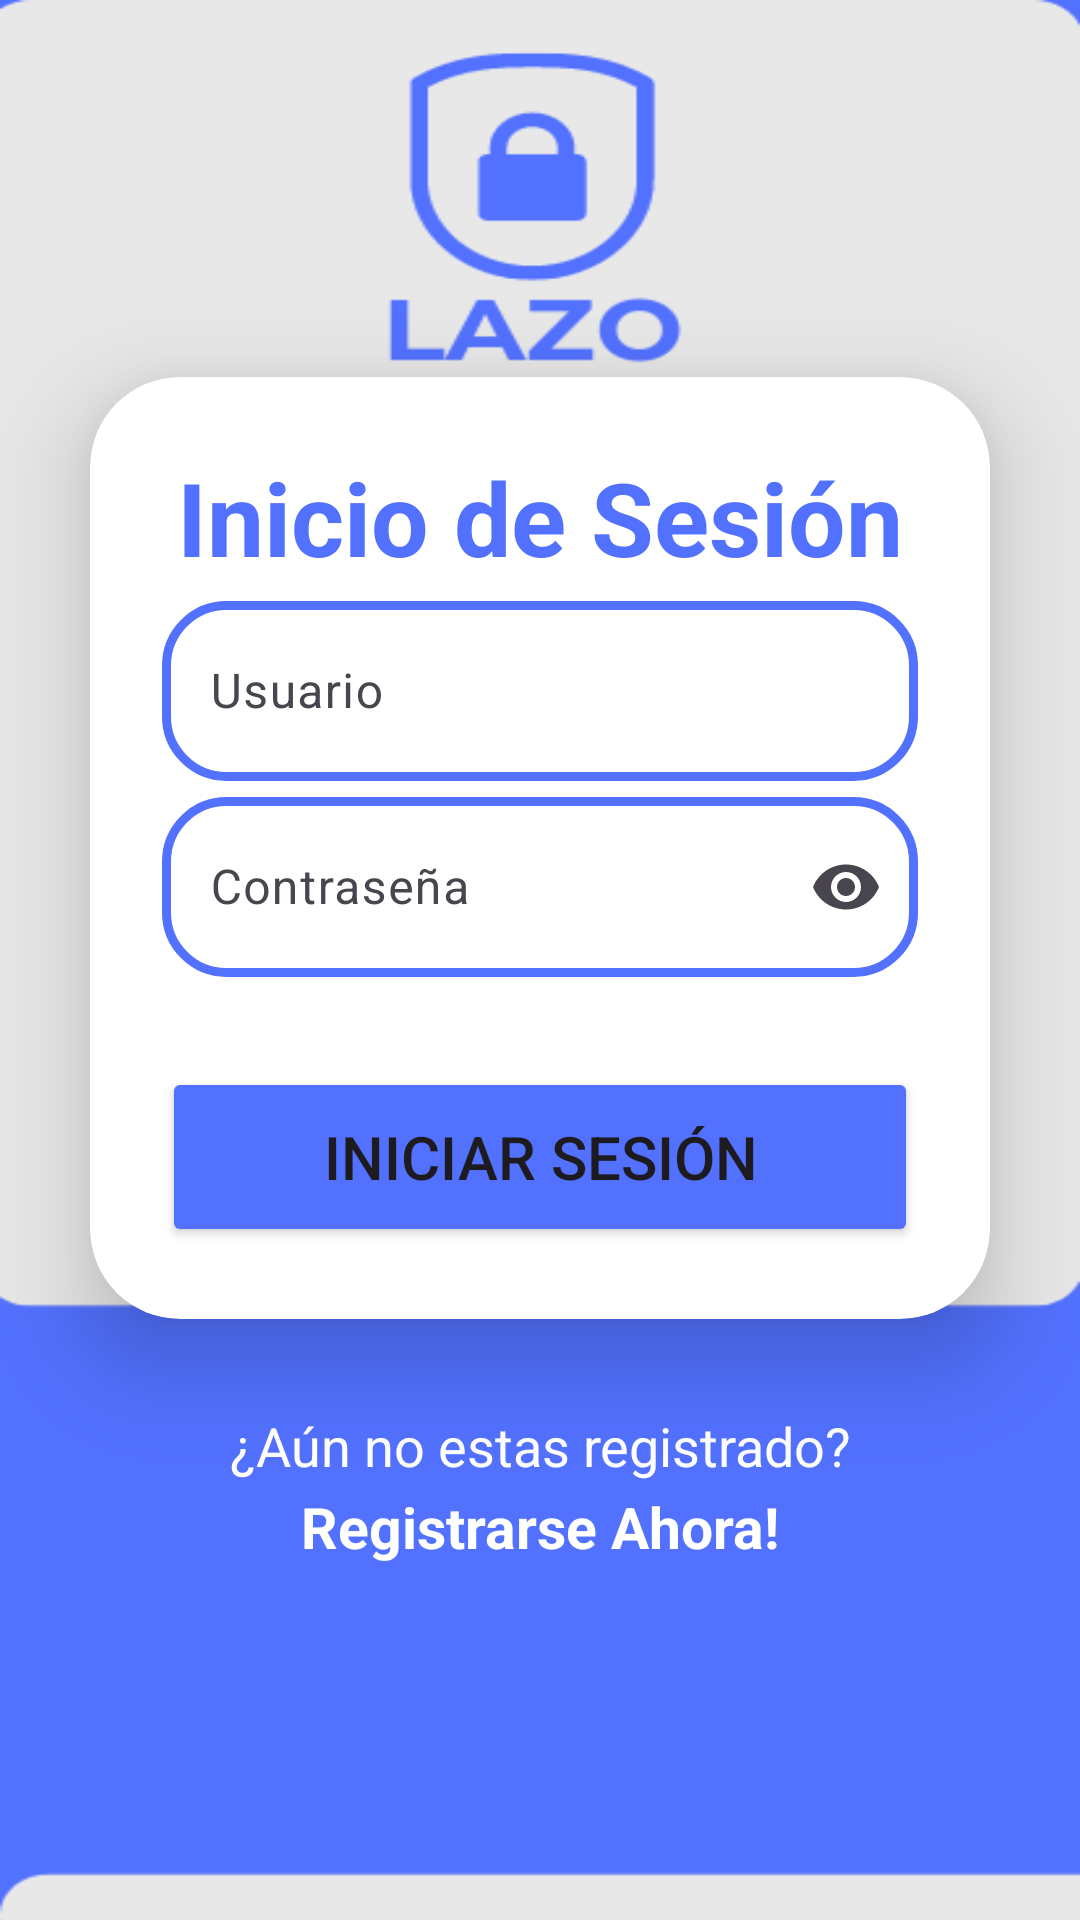

The Android layout XML behind this screen, and the referenced resources:
<!-- AndroidManifest.xml: application theme Theme.PParcialCM2024 -->
<!-- res/layout/login.xml -->
<?xml version="1.0" encoding="utf-8"?>
<LinearLayout xmlns:android="http://schemas.android.com/apk/res/android"
    xmlns:app="http://schemas.android.com/apk/res-auto"
    xmlns:tools="http://schemas.android.com/tools"
    android:id="@+id/main"
    android:layout_width="match_parent"
    android:layout_height="match_parent"
    android:background="@drawable/login"
    android:gravity="center|end"
    android:orientation="vertical"
    tools:context=".LoginActivity">

    <androidx.cardview.widget.CardView
        android:layout_width="match_parent"
        android:layout_height="wrap_content"
        android:layout_margin="30dp"
        android:background="@drawable/custom_edittext"
        app:cardCornerRadius="30dp"
        app:cardElevation="20dp">
        <LinearLayout
            android:layout_width="match_parent"
            android:layout_height="wrap_content"
            android:orientation="vertical"
            android:layout_gravity="center_horizontal"
            android:padding="24dp">

            <TextView
                android:id="@+id/lblInicioSesion"
                android:layout_width="match_parent"
                android:layout_height="wrap_content"
                android:text="@string/lbl_InicioSesion"
                android:textAlignment="center"
                android:textColor="@color/blueLogin"
                android:textSize="34sp"
                android:textStyle="bold" />

            <com.google.android.material.textfield.TextInputLayout
                android:layout_width="match_parent"
                android:layout_height="match_parent"
                app:endIconMode="clear_text">


                <com.google.android.material.textfield.TextInputEditText
                    android:id="@+id/txtUsuario"
                    android:layout_width="match_parent"
                    android:layout_height="60dp"
                    android:layout_marginTop="40dp"
                    android:autofillHints=""
                    android:background="@drawable/custom_edittext"
                    android:drawableStart="@drawable/baseline_person_24"
                    android:drawablePadding="8dp"
                    android:ems="10"
                    android:hint="@string/txt_usuario"
                    android:inputType="text"
                    android:textColor="@color/black"
                    android:textColorHint="@color/cardview_dark_background"
                    tools:ignore="VisualLintTextFieldSize,TextContrastCheck"/>
            </com.google.android.material.textfield.TextInputLayout>

            <com.google.android.material.textfield.TextInputLayout
                android:layout_width="match_parent"
                android:layout_height="match_parent"
                app:endIconMode="password_toggle">


                <com.google.android.material.textfield.TextInputEditText
                    android:id="@+id/txtClave"
                    android:layout_width="match_parent"
                    android:layout_height="60dp"
                    android:layout_marginTop="20dp"
                    android:autofillHints=""
                    android:background="@drawable/custom_edittext"
                    android:drawableStart="@drawable/baseline_enhanced_encryption_24"
                    android:drawablePadding="8dp"
                    android:ems="10"
                    android:hint="@string/txt_contraseña"
                    android:inputType="textPassword"
                    android:textColor="@color/black"
                    android:textColorHint="@color/cardview_dark_background"
                    tools:ignore="VisualLintTextFieldSize,TextContrastCheck"/>
            </com.google.android.material.textfield.TextInputLayout>

            <Button
                android:id="@+id/btnIngresar"
                android:layout_width="match_parent"
                android:layout_height="60dp"
                android:layout_marginTop="30dp"
                android:backgroundTint="@color/blueLogin"
                android:onClick="ingresar"
                android:text="@string/btn_ingresar"
                android:textSize="20sp"
                app:cornerRadius="20dp"
                tools:ignore="VisualLintButtonSize" />

            </LinearLayout>
    </androidx.cardview.widget.CardView>

    <TextView
        android:id="@+id/lblAunRegistro"
        android:layout_width="match_parent"
        android:layout_height="wrap_content"
        android:text="@string/lbl_AunRegistrado"
        android:textAlignment="center"
        android:textColor="@color/white"
        android:textSize="18sp"
        tools:ignore="TextContrastCheck" />

    <TextView
        android:id="@+id/lblRegistrarse"
        android:layout_width="match_parent"
        android:layout_height="wrap_content"
        android:layout_marginTop="2dp"
        android:minHeight="48dp"
        android:onClick="enviarRegistrarse"
        android:text="@string/lbl_registrarse"
        android:textAlignment="center"
        android:textColor="@color/white"
        android:textSize="19sp"
        android:textStyle="bold" />
</LinearLayout>
<!-- resources referenced by this layout -->
<resources>
  <color name="black">#FF000000</color>
  <color name="blueLogin">#5271FE</color>
  <color name="white">#FFFFFFFF</color>
  <!-- drawable custom_edittext (drawable) -->
  <?xml version="1.0" encoding="utf-8"?>
  <shape xmlns:android="http://schemas.android.com/apk/res/android"
      android:shape="rectangle">
      <stroke
          android:width="3dp"
          android:color="@color/blueLogin"
          />
      <corners
          android:radius="20dp"
          />
  </shape>
  <!-- drawable login: png bitmap (drawable, 12499 bytes) -->
  <string name="btn_ingresar">Iniciar Sesión</string>
  <string name="lbl_AunRegistrado">¿Aún no estas registrado?</string>
  <string name="lbl_InicioSesion">Inicio de Sesión</string>
  <string name="lbl_registrarse">Registrarse Ahora!</string>
  <string name="txt_usuario">Usuario</string>
  <style name="Theme.PParcialCM2024" parent="Base.Theme.PParcialCM2024" />
  <style name="Base.Theme.PParcialCM2024" parent="Theme.Material3.DayNight.NoActionBar">
          
          
      </style>
</resources>
